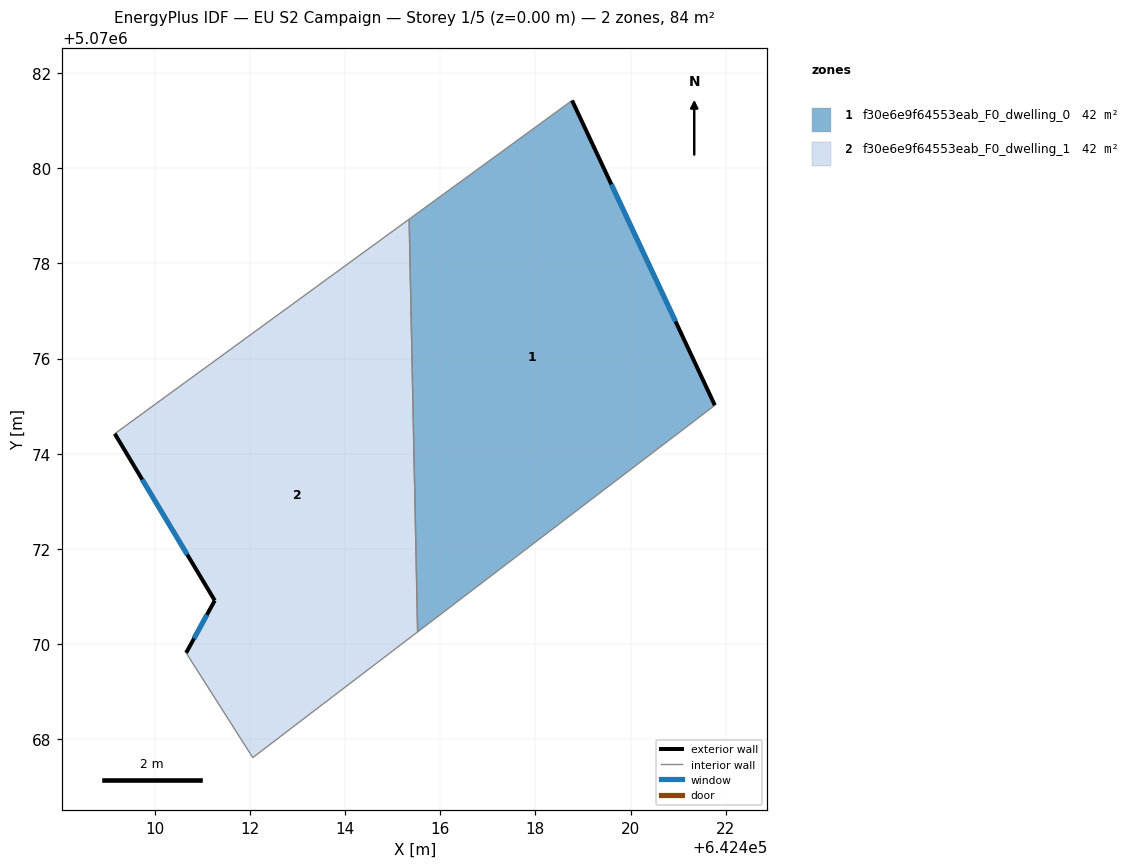
=== STOREY PLAN SPEC (per zone: floor XY polygon, exterior-wall plan segments, windows/doors) ===
zone 1: f30e6e9f64553eab_F0_dwelling_0  (42.2 m²)
  floor: (642418.77, 5070081.42) (642421.77, 5070075.02) (642415.53, 5070070.26) (642415.35, 5070078.93)
  exterior wall: (642421.77, 5070075.02) – (642418.77, 5070081.42)  [7.1 m]
    window: (642420.94, 5070076.78) – (642419.60, 5070079.66)  [4.3 m²]
  interior walls: 3
zone 2: f30e6e9f64553eab_F0_dwelling_1  (42.2 m²)
  floor: (642415.35, 5070078.93) (642415.53, 5070070.26) (642412.06, 5070067.62) (642410.66, 5070069.82) (642411.26, 5070070.92) (642409.16, 5070074.42)
  exterior wall: (642411.26, 5070070.92) – (642410.66, 5070069.82)  [1.3 m]
    window: (642411.10, 5070070.61) – (642410.83, 5070070.12)  [0.8 m²]
  exterior wall: (642409.16, 5070074.42) – (642411.26, 5070070.92)  [4.1 m]
    window: (642409.74, 5070073.46) – (642410.68, 5070071.88)  [2.5 m²]
  interior walls: 4

=== DERIVED (storey summary) ===
Building: EU S2 Campaign
Storey: 1 of 5  (floor level z = 0.00 m)
Storey gross floor area: 84.4 m²
Zones on this storey: 2
  - f30e6e9f64553eab_F0_dwelling_0: floor 42.2 m²; exterior wall 7.1 m (21.2 m²); 1 window(s) 4.3 m²; WWR 20.2%
  - f30e6e9f64553eab_F0_dwelling_1: floor 42.2 m²; exterior wall 5.3 m (16.0 m²); 2 window(s) 3.2 m²; WWR 20.2%
Zone adjacency (shared interzone walls):
  - f30e6e9f64553eab_F0_dwelling_0 ↔ f30e6e9f64553eab_F0_dwelling_1